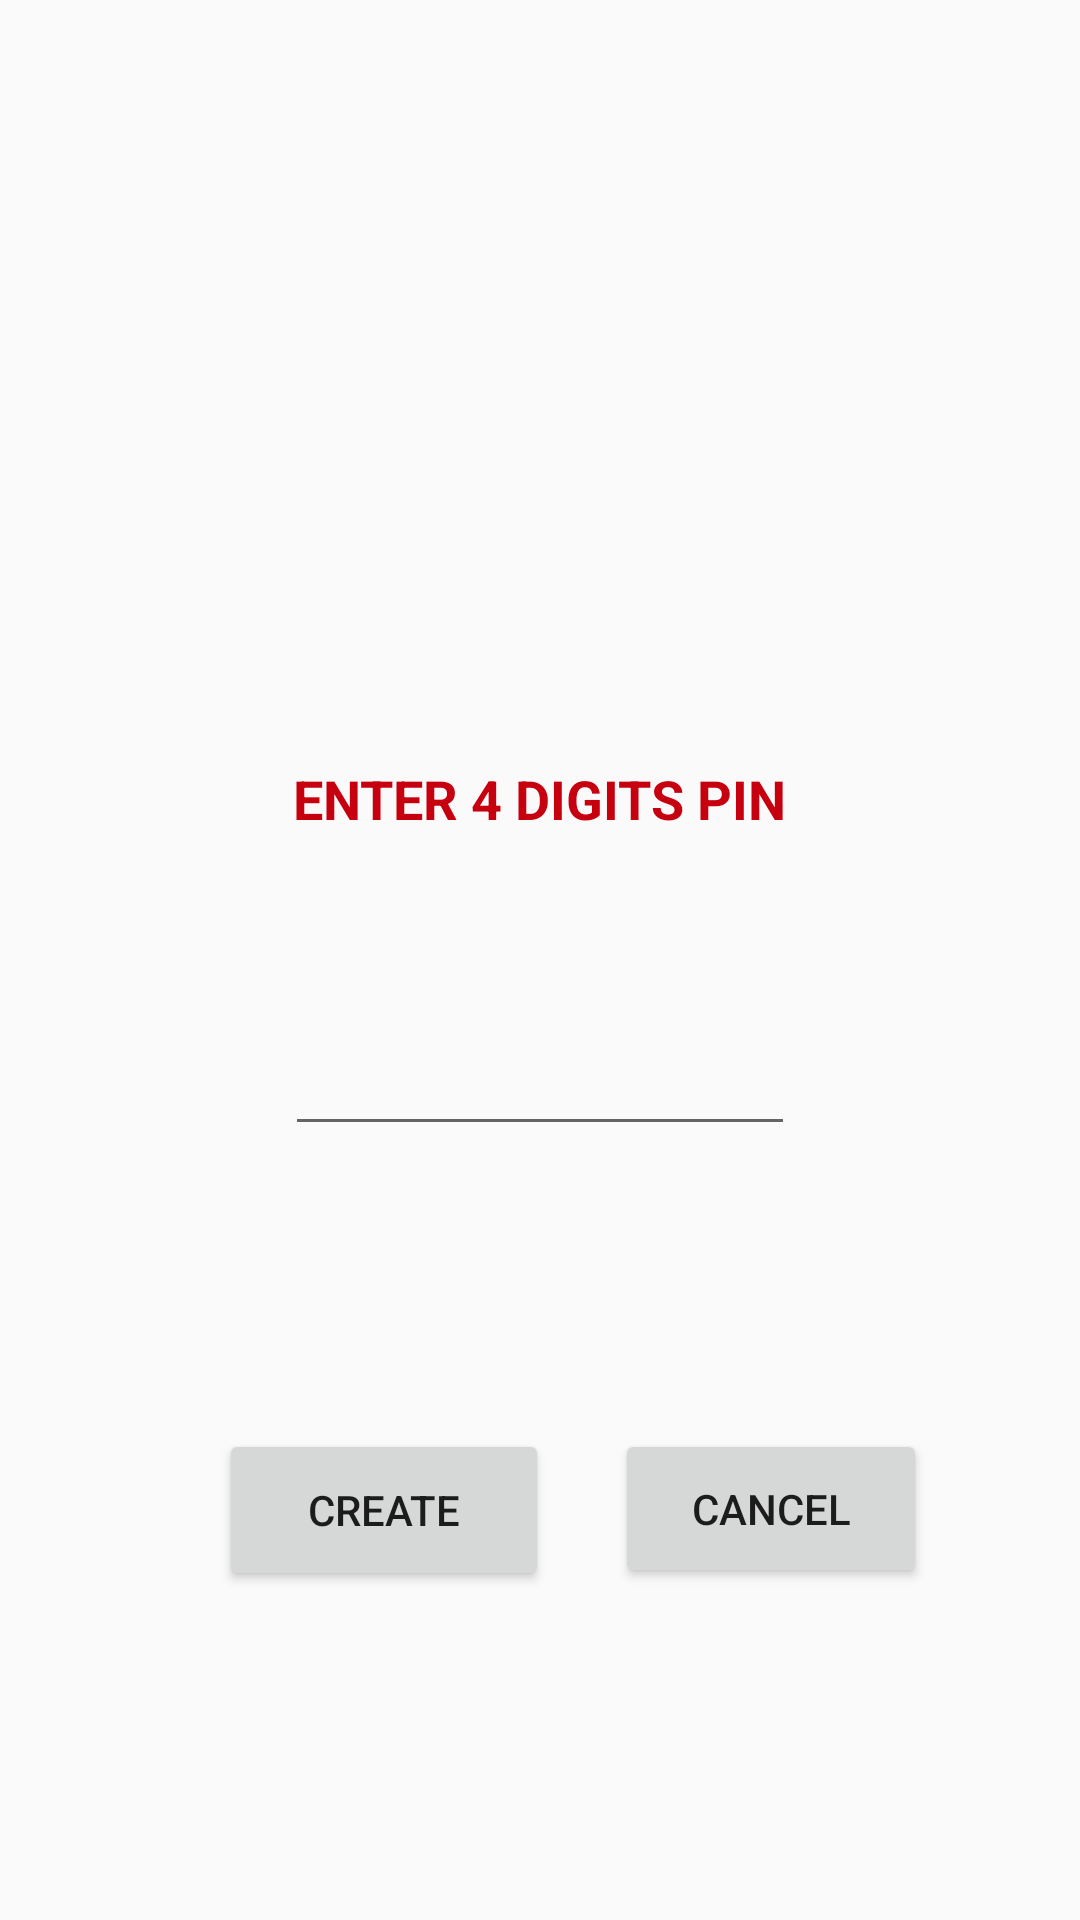

Android layout source for this screen:
<!-- AndroidManifest.xml: application theme AppTheme -->
<!-- res/layout/activity_create_pin.xml -->
<?xml version="1.0" encoding="utf-8"?>
<androidx.constraintlayout.widget.ConstraintLayout xmlns:android="http://schemas.android.com/apk/res/android"
    xmlns:app="http://schemas.android.com/apk/res-auto"
    xmlns:tools="http://schemas.android.com/tools"
    android:layout_width="match_parent"
    android:layout_height="match_parent"
    tools:context=".CreatePin">


    <EditText
        android:id="@+id/editText_pin"
        android:layout_width="170dp"
        android:layout_height="34dp"
        android:ems="10"
        android:inputType="numberPassword"
        app:layout_constraintBottom_toBottomOf="parent"
        app:layout_constraintEnd_toEndOf="parent"
        app:layout_constraintStart_toStartOf="parent"
        app:layout_constraintTop_toTopOf="parent"
        app:layout_constraintVertical_bias="0.574" />

    <ImageView
        android:id="@+id/imageView5"
        android:layout_width="160dp"
        android:layout_height="127dp"
        app:layout_constraintBottom_toTopOf="@+id/editText_pin"
        app:layout_constraintEnd_toEndOf="parent"
        app:layout_constraintStart_toStartOf="parent"
        app:layout_constraintTop_toTopOf="parent"
        app:layout_constraintVertical_bias="0.26"
        app:srcCompat="@drawable/bank" />

    <TextView
        android:id="@+id/textView3"
        android:layout_width="wrap_content"
        android:layout_height="wrap_content"
        android:text="ENTER 4 DIGITS PIN"
        android:textColor="#C7000F"
        android:textSize="18sp"
        android:textStyle="bold"
        app:layout_constraintBottom_toTopOf="@+id/editText_pin"
        app:layout_constraintEnd_toEndOf="parent"
        app:layout_constraintStart_toStartOf="parent"
        app:layout_constraintTop_toBottomOf="@+id/imageView5" />

    <Button
        android:id="@+id/btn_pin"
        android:layout_width="110dp"
        android:layout_height="54dp"
        android:text="CREATE"
        app:layout_constraintBottom_toBottomOf="parent"
        app:layout_constraintEnd_toEndOf="parent"
        app:layout_constraintHorizontal_bias="0.292"
        app:layout_constraintStart_toStartOf="parent"
        app:layout_constraintTop_toBottomOf="@+id/editText_pin"
        app:layout_constraintVertical_bias="0.462" />

    <Button
        android:id="@+id/btn_pin_cancel"
        android:layout_width="104dp"
        android:layout_height="53dp"
        android:text="CANCEL"
        app:layout_constraintBottom_toBottomOf="parent"
        app:layout_constraintEnd_toEndOf="parent"
        app:layout_constraintHorizontal_bias="0.3"
        app:layout_constraintStart_toEndOf="@+id/btn_pin"
        app:layout_constraintTop_toBottomOf="@+id/editText_pin"
        app:layout_constraintVertical_bias="0.46" />
</androidx.constraintlayout.widget.ConstraintLayout>
<!-- resources referenced by this layout -->
<resources>
  <style name="AppTheme" parent="Theme.AppCompat.Light.DarkActionBar">
          
          <item name="colorPrimary">@color/colorPrimary</item>
          <item name="colorPrimaryDark">@color/colorPrimaryDark</item>
          <item name="colorAccent">@color/colorAccent</item>
      </style>
  <color name="colorPrimary">#008577</color>
  <color name="colorPrimaryDark">#00574B</color>
  <color name="colorAccent">#81153C</color>
</resources>
